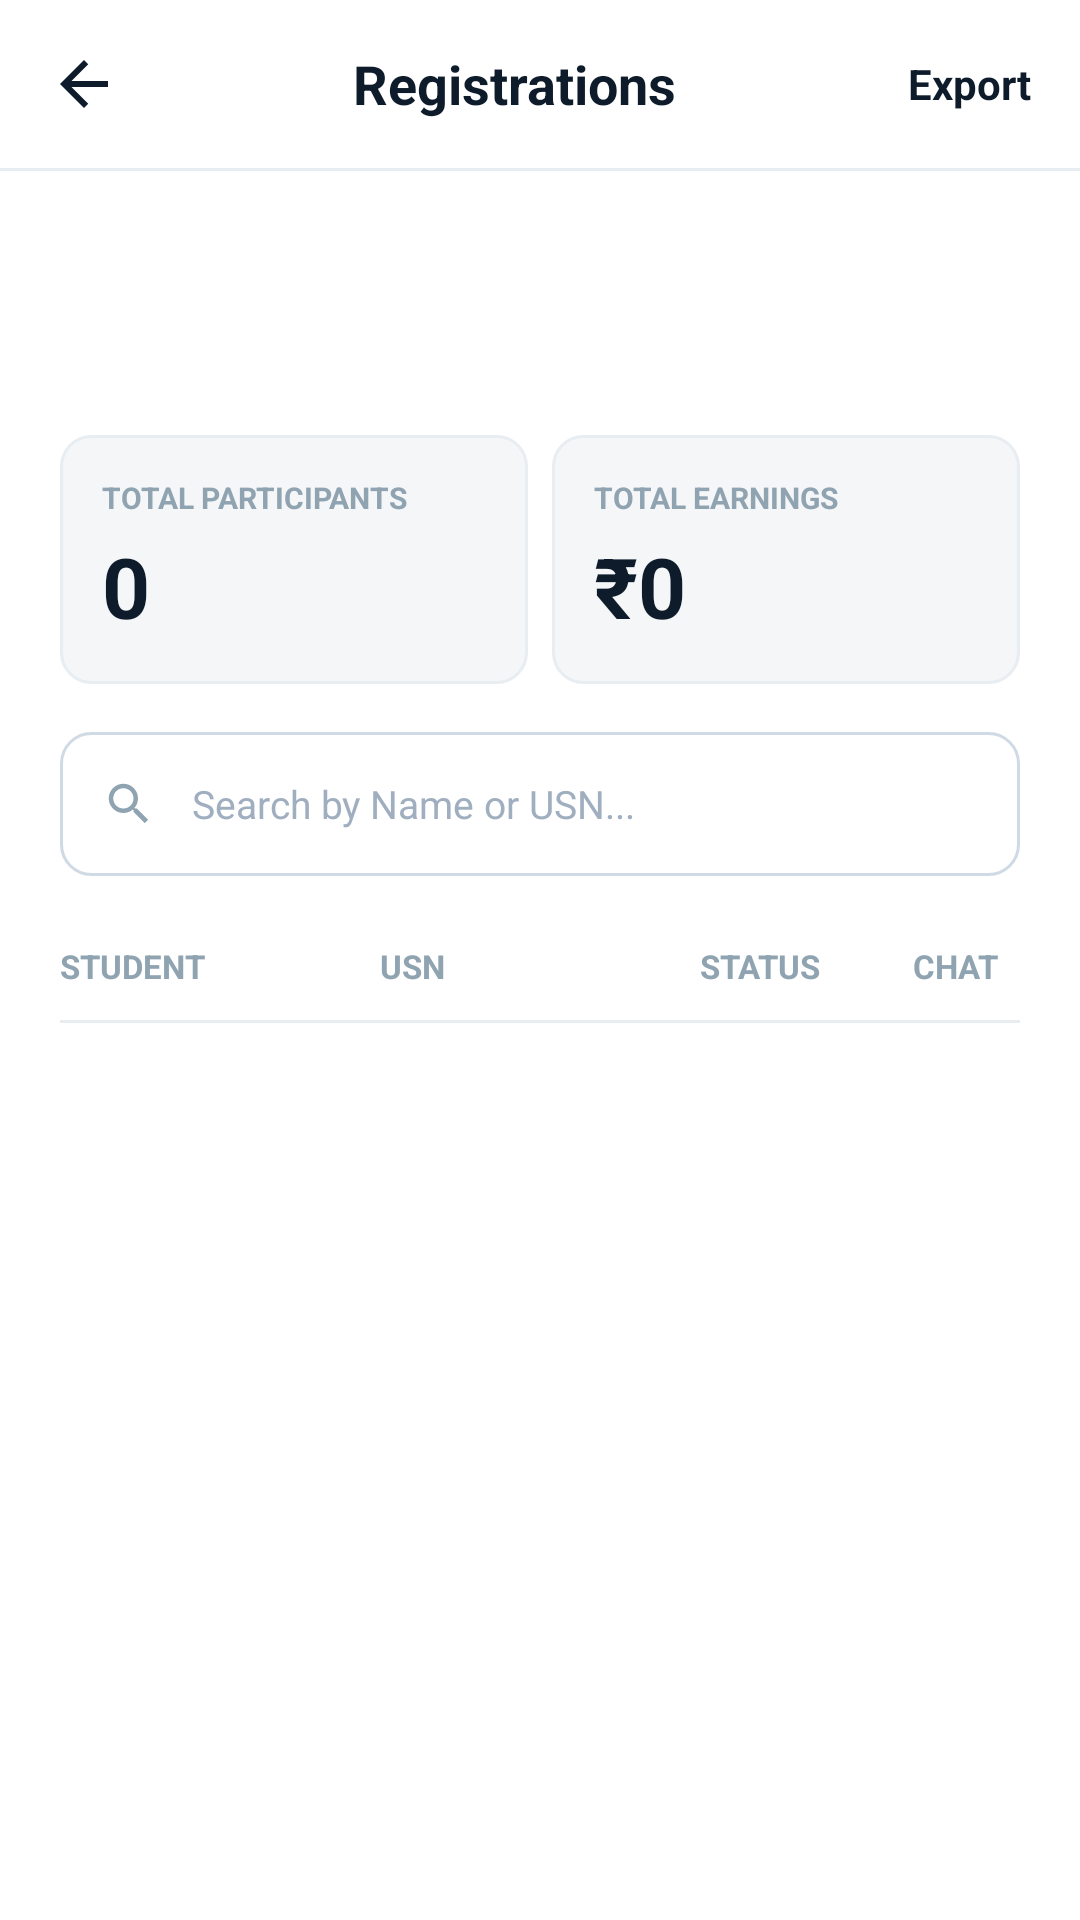

Android layout source for this screen:
<!-- AndroidManifest.xml: activity theme Theme.EventZee.NoActionBar -->
<!-- res/layout/activity_registrations_list.xml -->
<?xml version="1.0" encoding="utf-8"?>
<LinearLayout xmlns:android="http://schemas.android.com/apk/res/android"
    android:layout_width="match_parent"
    android:layout_height="match_parent"
    android:orientation="vertical"
    android:background="@color/background">

    
    <LinearLayout android:layout_width="match_parent" android:layout_height="56dp"
        android:orientation="horizontal" android:gravity="center_vertical"
        android:paddingStart="16dp" android:paddingEnd="16dp">
        <ImageView android:id="@+id/iv_back" android:layout_width="24dp" android:layout_height="24dp"
            android:src="@drawable/ic_arrow_back" android:tint="@color/text_primary"/>
        <TextView android:layout_width="0dp" android:layout_height="wrap_content"
            android:layout_weight="1" android:text="Registrations" android:textSize="18sp"
            android:textStyle="bold" android:textColor="@color/text_primary" android:gravity="center"/>
        <TextView android:layout_width="wrap_content" android:layout_height="wrap_content"
            android:text="Export" android:textSize="14sp" android:textColor="@color/text_primary"
            android:textStyle="bold"/>
    </LinearLayout>
    <View android:layout_width="match_parent" android:layout_height="1dp" android:background="@color/divider"/>

    <LinearLayout android:layout_width="match_parent" android:layout_height="wrap_content"
        android:orientation="vertical" android:padding="20dp">

        <TextView android:id="@+id/tv_event_title" android:layout_width="wrap_content"
            android:layout_height="wrap_content" android:textSize="24sp"
            android:textStyle="bold" android:textColor="@color/text_primary"/>
        <TextView android:id="@+id/tv_event_series" android:layout_width="wrap_content"
            android:layout_height="wrap_content" android:textSize="13sp"
            android:textColor="@color/text_secondary" android:layout_marginTop="2dp"/>

        
        <LinearLayout android:layout_width="match_parent" android:layout_height="wrap_content"
            android:orientation="horizontal" android:layout_marginTop="16dp">
            <LinearLayout android:layout_width="0dp" android:layout_height="wrap_content"
                android:layout_weight="1" android:orientation="vertical"
                android:background="@drawable/info_card_bg" android:padding="14dp"
                android:layout_marginEnd="8dp">
                <TextView android:layout_width="wrap_content" android:layout_height="wrap_content"
                    android:text="TOTAL PARTICIPANTS" android:textSize="10sp"
                    android:textColor="@color/text_secondary" android:textStyle="bold"/>
                <TextView android:id="@+id/tv_participants" android:layout_width="wrap_content"
                    android:layout_height="wrap_content" android:textSize="28sp"
                    android:textStyle="bold" android:textColor="@color/text_primary"
                    android:layout_marginTop="4dp" android:text="0"/>
            </LinearLayout>
            <LinearLayout android:layout_width="0dp" android:layout_height="wrap_content"
                android:layout_weight="1" android:orientation="vertical"
                android:background="@drawable/info_card_bg" android:padding="14dp">
                <TextView android:layout_width="wrap_content" android:layout_height="wrap_content"
                    android:text="TOTAL EARNINGS" android:textSize="10sp"
                    android:textColor="@color/text_secondary" android:textStyle="bold"/>
                <TextView android:id="@+id/tv_earnings" android:layout_width="wrap_content"
                    android:layout_height="wrap_content" android:textSize="28sp"
                    android:textStyle="bold" android:textColor="@color/text_primary"
                    android:layout_marginTop="4dp" android:text="₹0"/>
            </LinearLayout>
        </LinearLayout>

        
        <FrameLayout android:layout_width="match_parent" android:layout_height="48dp"
            android:layout_marginTop="16dp">
            <EditText android:id="@+id/et_search"
                android:layout_width="match_parent" android:layout_height="match_parent"
                android:background="@drawable/bg_input_rounded"
                android:paddingStart="44dp" android:paddingEnd="14dp"
                android:hint="Search by Name or USN..."
                android:textSize="13sp" android:textColorHint="@color/text_hint"/>
            <ImageView android:layout_width="18dp" android:layout_height="18dp"
                android:layout_gravity="center_vertical" android:layout_marginStart="14dp"
                android:src="@drawable/ic_search" android:tint="@color/text_secondary"/>
        </FrameLayout>

        
        <LinearLayout android:layout_width="match_parent" android:layout_height="36dp"
            android:orientation="horizontal" android:gravity="center_vertical"
            android:layout_marginTop="12dp">
            <TextView android:layout_width="0dp" android:layout_height="wrap_content"
                android:layout_weight="3" android:text="STUDENT" android:textSize="11sp"
                android:textStyle="bold" android:textColor="@color/text_secondary"/>
            <TextView android:layout_width="0dp" android:layout_height="wrap_content"
                android:layout_weight="3" android:text="USN" android:textSize="11sp"
                android:textStyle="bold" android:textColor="@color/text_secondary"/>
            <TextView android:layout_width="0dp" android:layout_height="wrap_content"
                android:layout_weight="2" android:text="STATUS" android:textSize="11sp"
                android:textStyle="bold" android:textColor="@color/text_secondary"/>
            <TextView android:layout_width="0dp" android:layout_height="wrap_content"
                android:layout_weight="1" android:text="CHAT" android:textSize="11sp"
                android:textStyle="bold" android:textColor="@color/text_secondary"/>
        </LinearLayout>
        <View android:layout_width="match_parent" android:layout_height="1dp" android:background="@color/divider"/>
    </LinearLayout>

    <androidx.recyclerview.widget.RecyclerView
        android:id="@+id/rv_registrations"
        android:layout_width="match_parent"
        android:layout_height="0dp"
        android:layout_weight="1"
        android:paddingStart="20dp"
        android:paddingEnd="20dp"
        android:clipToPadding="false"/>
</LinearLayout>
<!-- resources referenced by this layout -->
<resources>
  <color name="background">#FFFFFF</color>
  <color name="divider">#E8EDF2</color>
  <color name="text_hint">#A0AFC0</color>
  <color name="text_primary">#0D1B2A</color>
  <color name="text_secondary">#8FA3B1</color>
  <!-- drawable bg_input_rounded (drawable) -->
  <?xml version="1.0" encoding="utf-8"?>
  <shape xmlns:android="http://schemas.android.com/apk/res/android" android:shape="rectangle">
      <corners android:radius="10dp"/>
      <stroke android:width="1dp" android:color="#D0DAE5"/>
      <solid android:color="#FFFFFF"/>
  </shape>
  <!-- drawable ic_arrow_back (drawable) -->
  <vector xmlns:android="http://schemas.android.com/apk/res/android" android:width="24dp" android:height="24dp" android:viewportWidth="24" android:viewportHeight="24">
      <path android:fillColor="#0D1B2A" android:pathData="M20,11H7.83l5.59,-5.59L12,4l-8,8 8,8 1.41,-1.41L7.83,13H20v-2z"/>
  </vector>
  <!-- drawable ic_search (drawable) -->
  <vector xmlns:android="http://schemas.android.com/apk/res/android" android:width="24dp" android:height="24dp" android:viewportWidth="24" android:viewportHeight="24">
      <path android:fillColor="#8FA3B1" android:pathData="M15.5,14h-0.79l-0.28,-0.27C15.41,12.59 16,11.11 16,9.5 16,5.91 13.09,3 9.5,3S3,5.91 3,9.5 5.91,16 9.5,16c1.61,0 3.09,-0.59 4.23,-1.57l0.27,0.28v0.79l5,4.99L20.49,19l-4.99,-5zM9.5,14C7.01,14 5,11.99 5,9.5S7.01,5 9.5,5 14,7.01 14,9.5 11.99,14 9.5,14z"/>
  </vector>
  <!-- drawable info_card_bg (drawable) -->
  <?xml version="1.0" encoding="utf-8"?>
  <shape xmlns:android="http://schemas.android.com/apk/res/android" android:shape="rectangle">
      <corners android:radius="10dp"/>
      <stroke android:width="1dp" android:color="#E8EDF2"/>
      <solid android:color="#F5F6F8"/>
  </shape>
  <style name="Theme.EventZee.NoActionBar" parent="Theme.EventZee">
          <item name="windowActionBar">false</item>
          <item name="windowNoTitle">true</item>
      </style>
  <style name="Theme.EventZee" parent="Theme.MaterialComponents.Light.NoActionBar">
          <item name="colorPrimary">@color/primary</item>
          <item name="colorPrimaryDark">@color/primary_dark</item>
          <item name="colorAccent">@color/primary</item>
          <item name="android:windowBackground">@color/background</item>
          <item name="android:statusBarColor">@color/background</item>
          <item name="android:windowLightStatusBar">true</item>
      </style>
  <color name="primary">#0D1B2A</color>
  <color name="primary_dark">#0A1520</color>
</resources>
